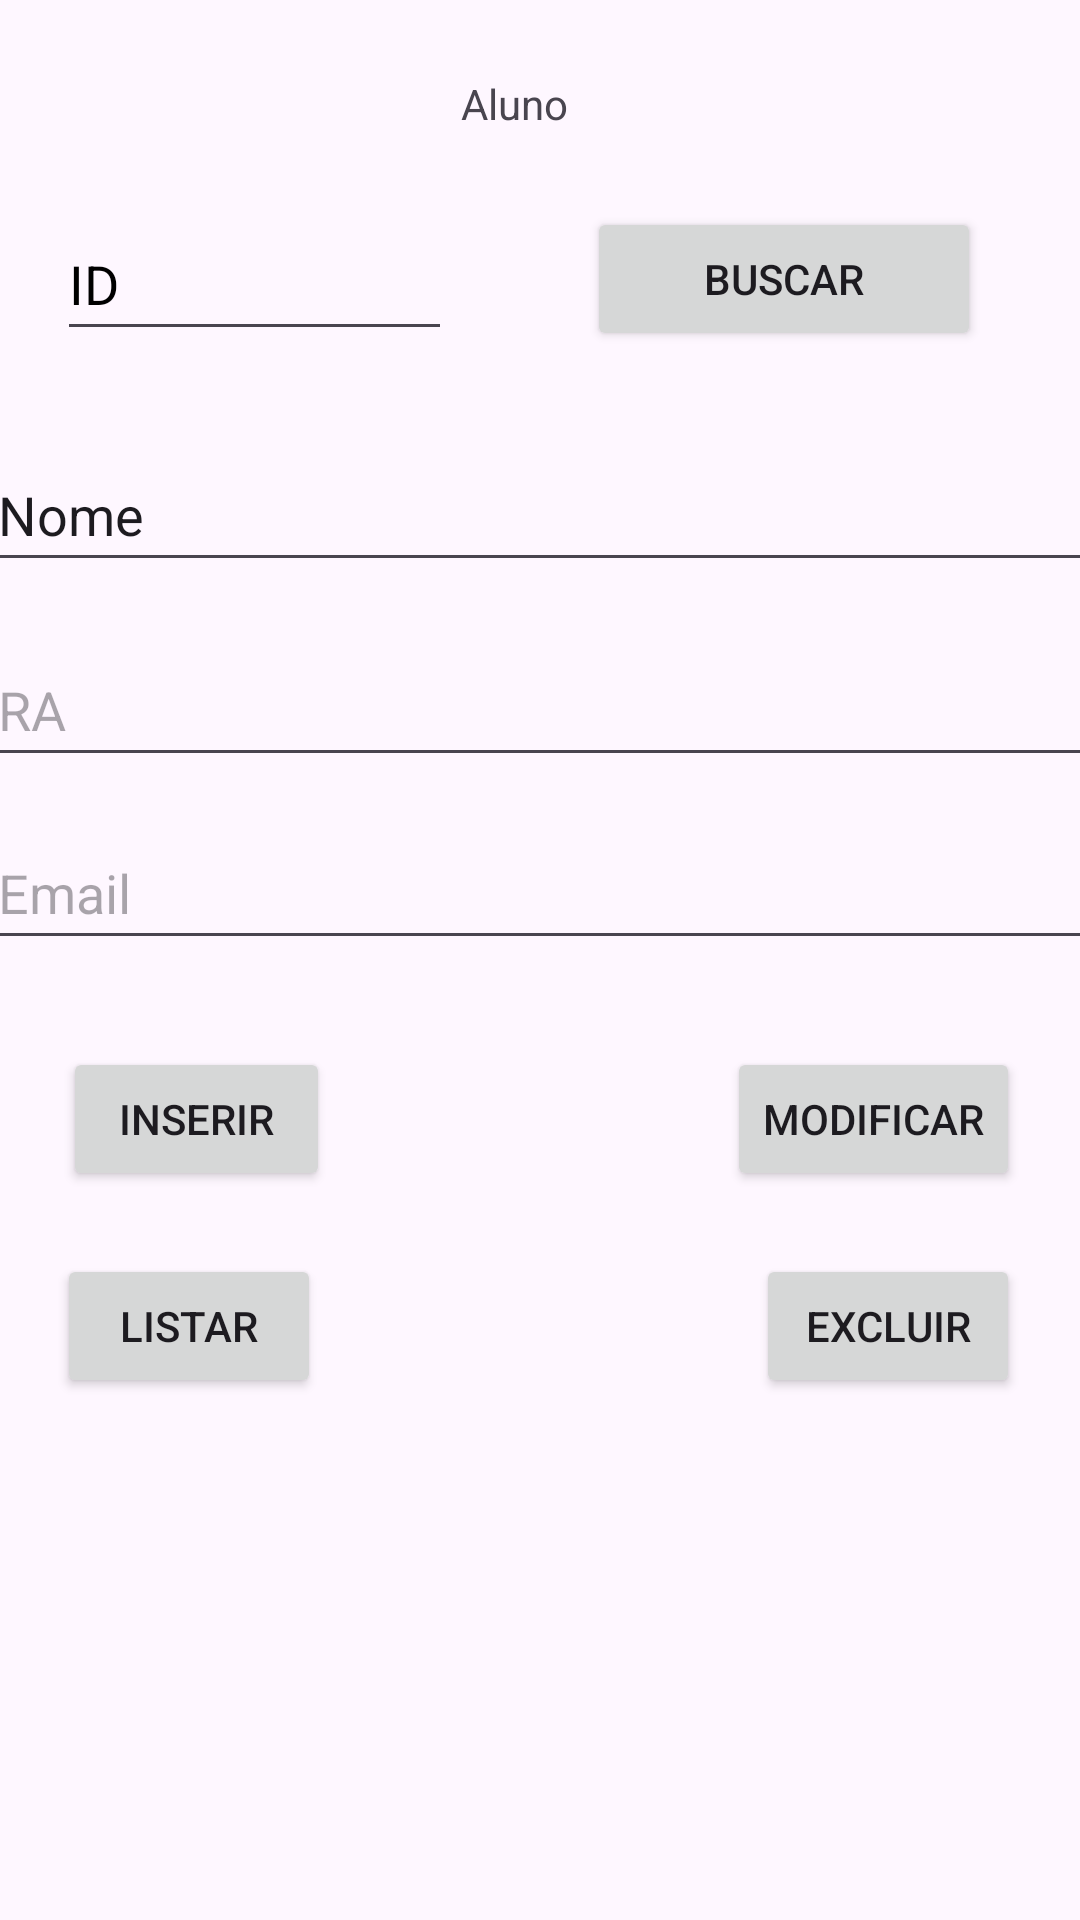

Layout XML and referenced resources for this Android screen:
<!-- AndroidManifest.xml: application theme Theme.CRUDLivro -->
<!-- res/layout/fragment_aluno.xml -->
<?xml version="1.0" encoding="utf-8"?>
<androidx.constraintlayout.widget.ConstraintLayout xmlns:android="http://schemas.android.com/apk/res/android"
    xmlns:app="http://schemas.android.com/apk/res-auto"
    xmlns:tools="http://schemas.android.com/tools"
    android:id="@+id/frameLayout"
    android:layout_width="match_parent"
    android:layout_height="match_parent"
    tools:context=".AlunoFragment">

    <TextView
        android:id="@+id/tvListarAluno"
        android:layout_width="0dp"
        android:layout_height="148dp"
        app:layout_constraintBottom_toBottomOf="parent"
        app:layout_constraintEnd_toEndOf="parent"
        app:layout_constraintStart_toStartOf="parent" />

    <Button
        android:id="@+id/btnListarAluno"
        android:layout_width="wrap_content"
        android:layout_height="0dp"
        android:layout_marginStart="19dp"
        android:text="@string/listar"
        app:layout_constraintBottom_toBottomOf="@+id/btnExcluirAluno"
        app:layout_constraintStart_toStartOf="parent"
        app:layout_constraintTop_toTopOf="@+id/btnExcluirAluno" />

    <Button
        android:id="@+id/btnExcluirAluno"
        android:layout_width="wrap_content"
        android:layout_height="48dp"
        android:layout_marginTop="21dp"
        android:layout_marginEnd="20dp"
        android:layout_marginBottom="26dp"
        android:text="@string/excluir"
        app:layout_constraintBottom_toTopOf="@+id/tvListarAluno"
        app:layout_constraintEnd_toEndOf="parent"
        app:layout_constraintTop_toBottomOf="@+id/btnModificarAluno" />

    <Button
        android:id="@+id/btnModificarAluno"
        android:layout_width="wrap_content"
        android:layout_height="0dp"
        android:layout_marginEnd="20dp"
        android:text="@string/modificar"
        app:layout_constraintBottom_toBottomOf="@+id/btnInserirAluno"
        app:layout_constraintEnd_toEndOf="parent"
        app:layout_constraintTop_toTopOf="@+id/btnInserirAluno" />

    <Button
        android:id="@+id/btnInserirAluno"
        android:layout_width="89dp"
        android:layout_height="48dp"
        android:layout_marginStart="21dp"
        android:layout_marginBottom="243dp"
        android:text="@string/inserir"
        app:layout_constraintBottom_toBottomOf="parent"
        app:layout_constraintStart_toStartOf="parent" />

    <EditText
        android:id="@+id/etIdAluno"
        android:layout_width="0dp"
        android:layout_height="0dp"
        android:layout_marginStart="19dp"
        android:layout_marginEnd="45dp"
        android:ems="10"
        android:hint="@string/id"
        android:importantForAutofill="no"
        android:inputType="number"
        android:textColorHint="@android:color/black"
        app:layout_constraintBottom_toBottomOf="@+id/btnBuscarAluno"
        app:layout_constraintEnd_toStartOf="@+id/btnBuscarAluno"
        app:layout_constraintStart_toStartOf="parent"
        app:layout_constraintTop_toTopOf="@+id/btnBuscarAluno" />

    <Button
        android:id="@+id/btnBuscarAluno"
        android:layout_width="0dp"
        android:layout_height="48dp"
        android:layout_marginTop="25dp"
        android:layout_marginEnd="33dp"
        android:text="@string/buscar"
        app:layout_constraintEnd_toEndOf="parent"
        app:layout_constraintStart_toEndOf="@+id/etIdAluno"
        app:layout_constraintTop_toBottomOf="@+id/tvTituloAluno" />

    <TextView
        android:id="@+id/tvTituloAluno"
        android:layout_width="wrap_content"
        android:layout_height="wrap_content"
        android:layout_marginStart="3dp"
        android:layout_marginTop="25dp"
        android:scrollbars="vertical"
        android:text="@string/aluno"
        app:layout_constraintStart_toEndOf="@+id/etIdAluno"
        app:layout_constraintTop_toTopOf="parent" />

    <EditText
        android:id="@+id/etEmailAluno"
        android:layout_width="370dp"
        android:layout_height="48dp"
        android:layout_marginTop="272dp"
        android:ems="10"
        android:hint="@string/email"
        android:inputType="textEmailAddress"
        app:layout_constraintEnd_toEndOf="parent"
        app:layout_constraintStart_toStartOf="parent"
        app:layout_constraintTop_toTopOf="parent" />

    <EditText
        android:id="@+id/etRAAluno"
        android:layout_width="370dp"
        android:layout_height="48dp"
        android:layout_marginTop="65dp"
        android:layout_marginBottom="61dp"
        android:ems="10"
        android:hint="@string/RA"
        android:inputType="number"
        app:layout_constraintBottom_toBottomOf="@+id/etEmailAluno"
        app:layout_constraintEnd_toEndOf="parent"
        app:layout_constraintStart_toStartOf="parent"
        app:layout_constraintTop_toTopOf="@+id/etNomeAluno" />

    <EditText
        android:id="@+id/etNomeAluno"
        android:layout_width="370dp"
        android:layout_height="48dp"
        android:layout_marginTop="77dp"
        android:layout_marginBottom="78dp"
        android:ems="10"
        android:inputType="text"
        android:text="@string/nome"
        app:layout_constraintBottom_toTopOf="@+id/etEmailAluno"
        app:layout_constraintEnd_toEndOf="parent"
        app:layout_constraintStart_toStartOf="parent"
        app:layout_constraintTop_toTopOf="@+id/etIdAluno" />
</androidx.constraintlayout.widget.ConstraintLayout>
<!-- resources referenced by this layout -->
<resources>
  <string name="RA">RA</string>
  <string name="aluno"> Aluno</string>
  <string name="buscar">Buscar</string>
  <string name="email">Email</string>
  <string name="excluir">Excluir</string>
  <string name="id">ID</string>
  <string name="inserir">Inserir</string>
  <string name="listar">Listar</string>
  <string name="modificar">Modificar</string>
  <string name="nome">Nome</string>
  <style name="Theme.CRUDLivro" parent="Base.Theme.CRUDLivro" />
  <style name="Base.Theme.CRUDLivro" parent="Theme.Material3.DayNight">
          
          
      </style>
</resources>
